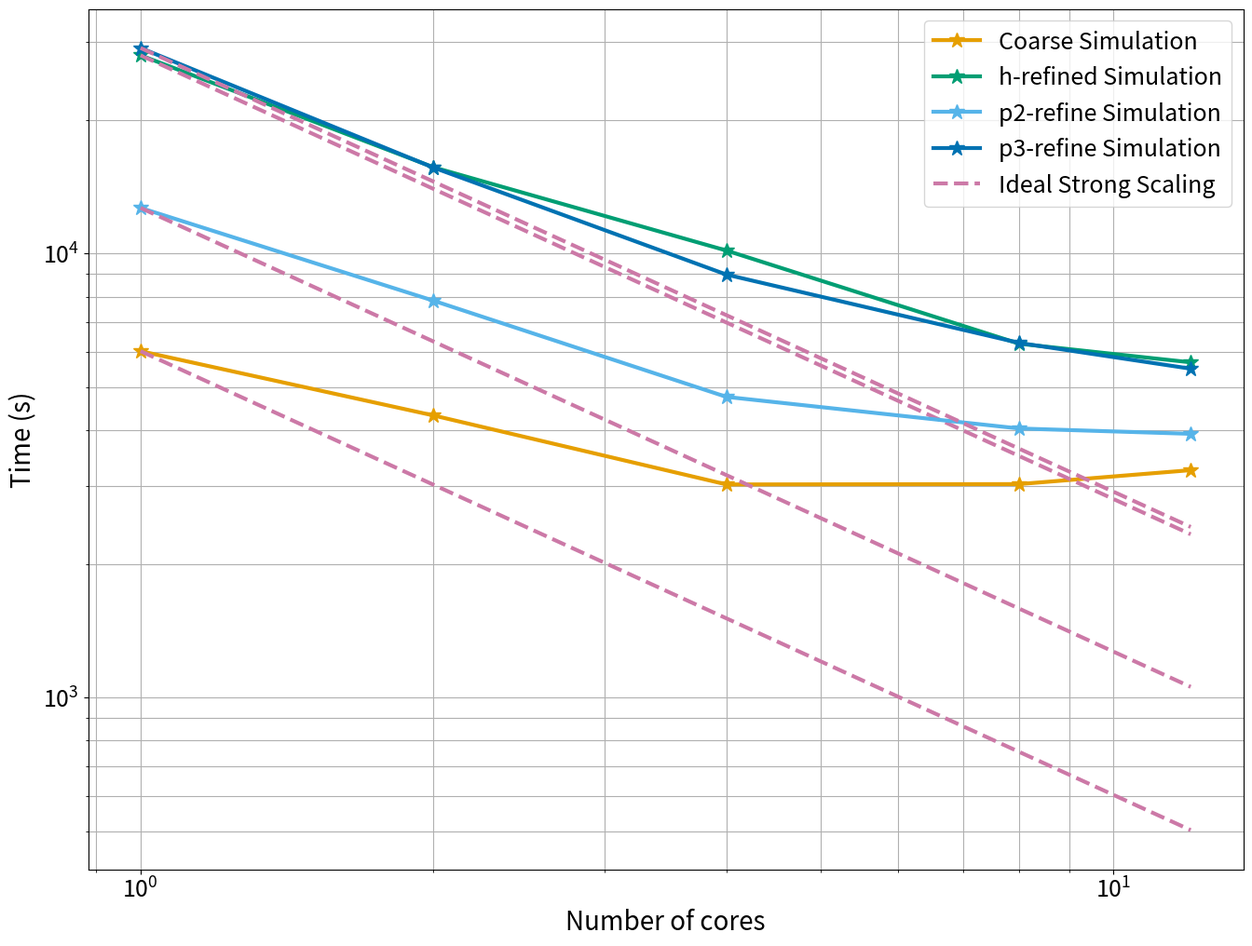
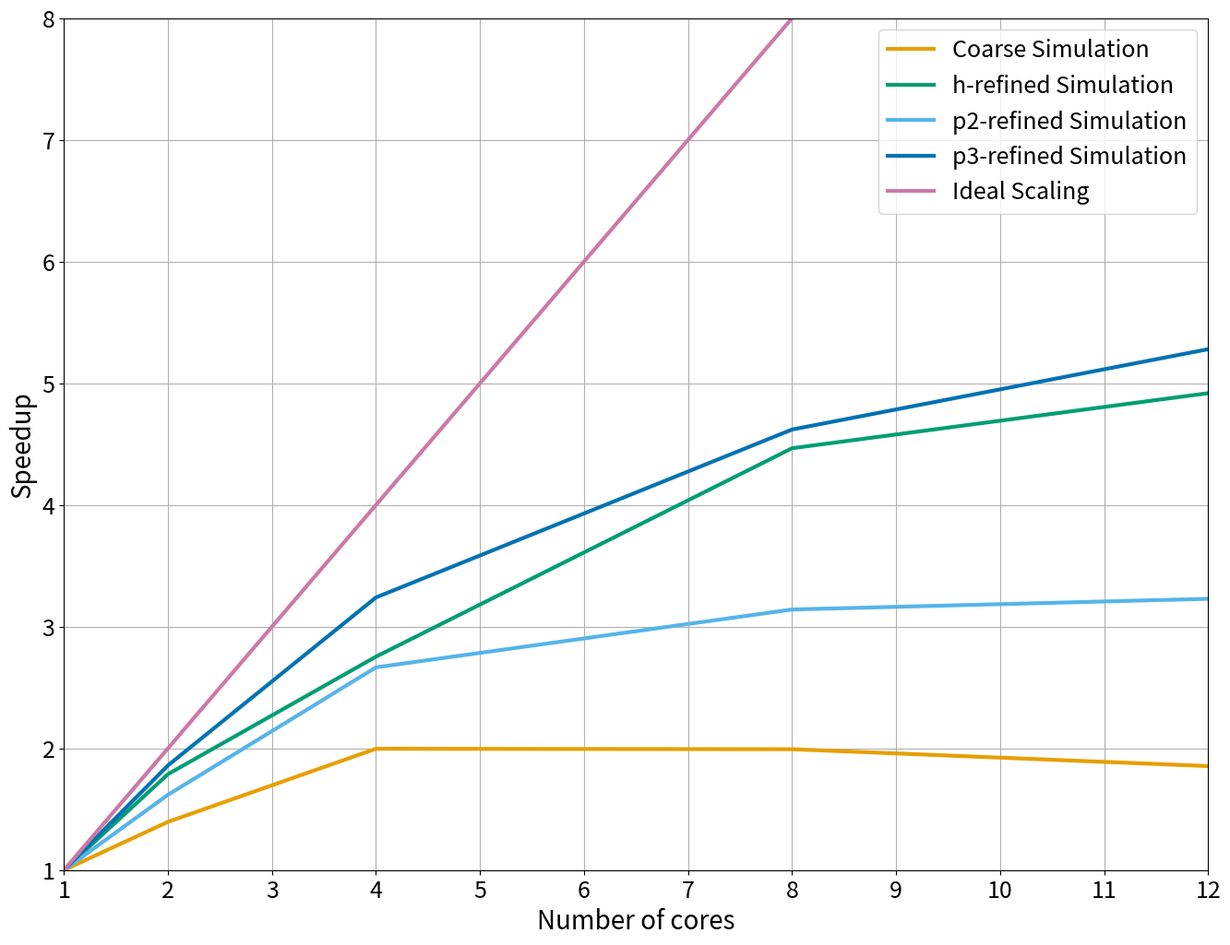
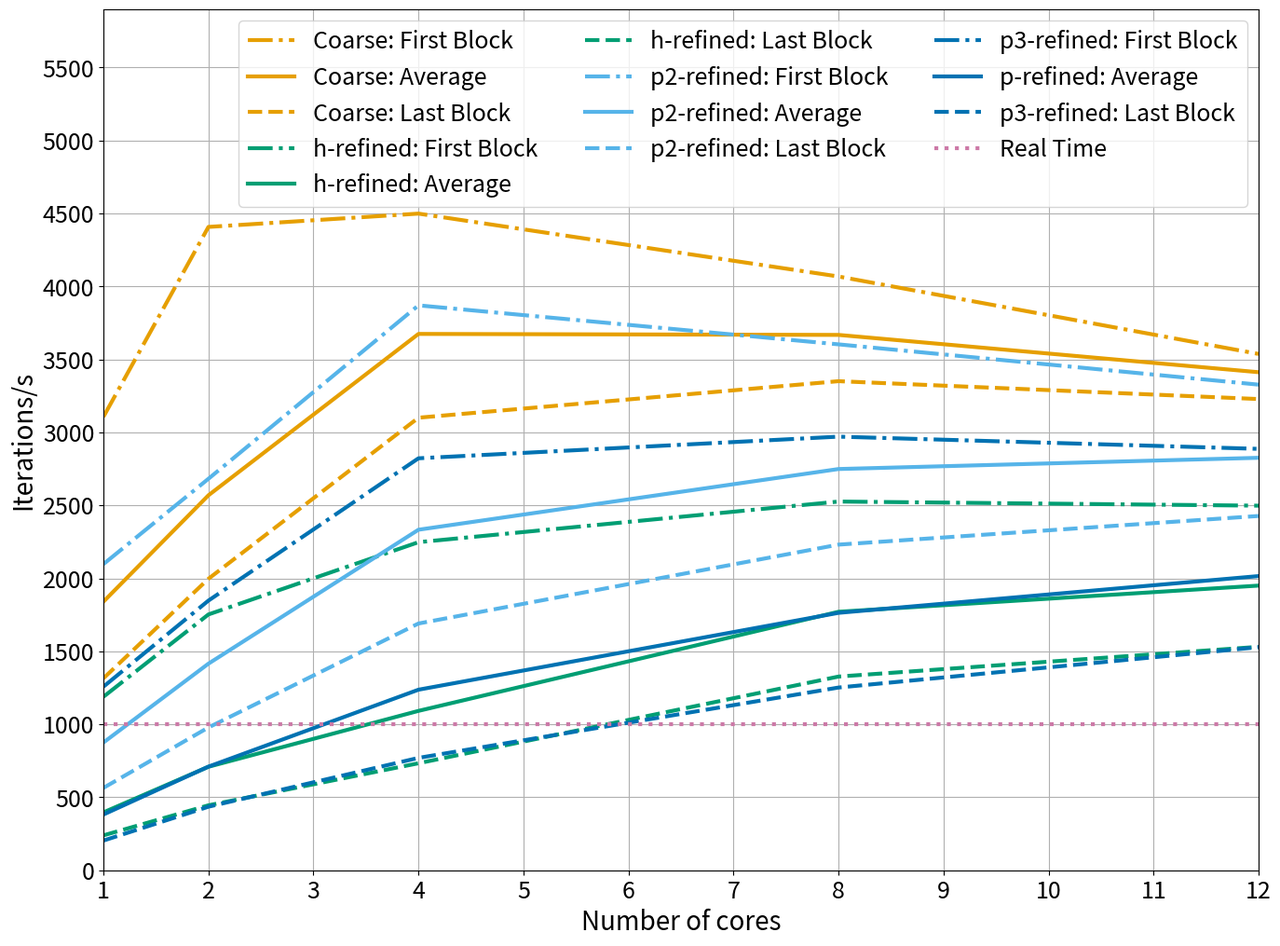
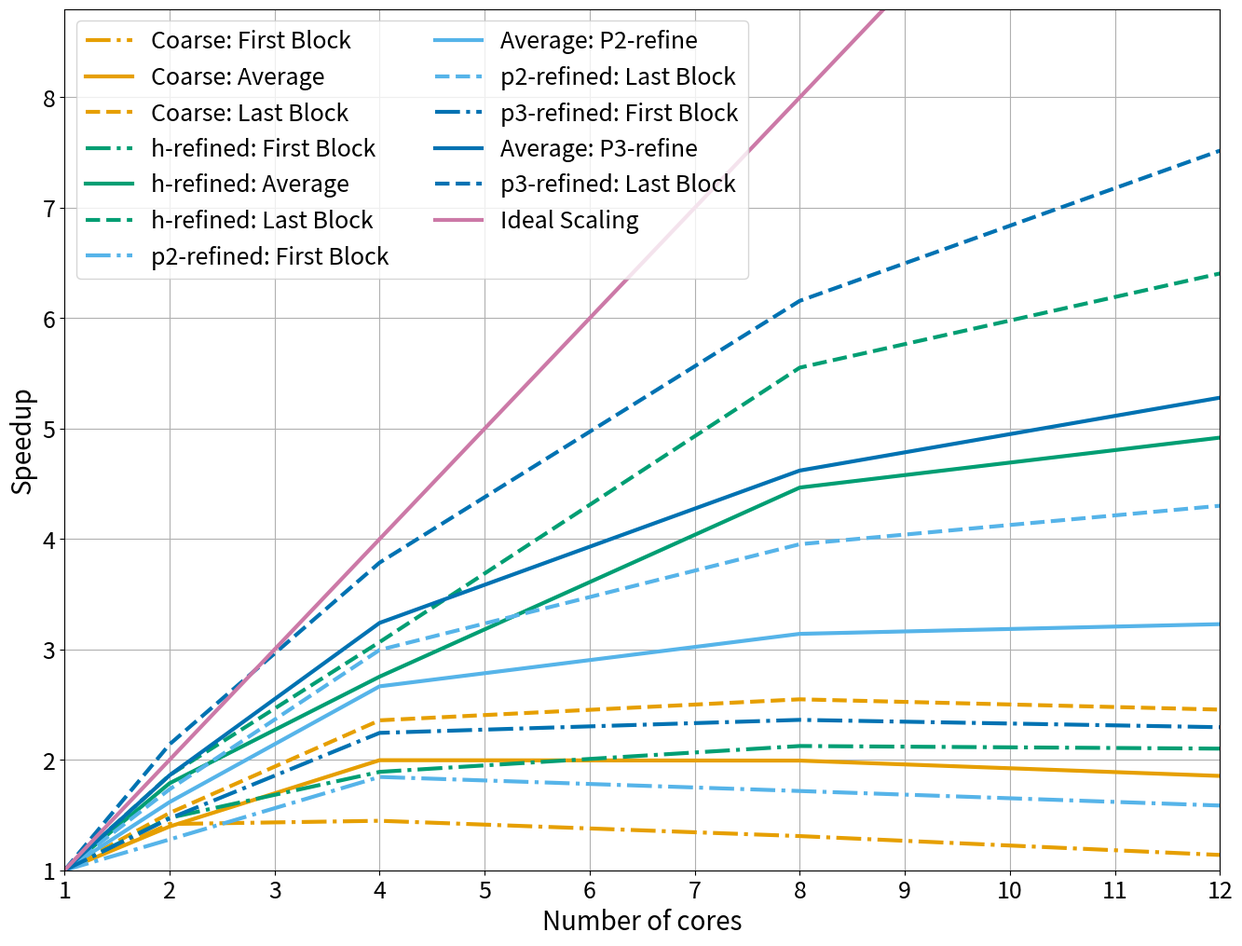

Write Python code to recreate these figures, in order.
#! /usr/bin/env python3

import matplotlib.pyplot as plt
from matplotlib.ticker import MultipleLocator
import numpy as np

colors = ['#E69F00', '#56B4E9', '#009E73', '#0072b2', '#CC79A7']
color_coarse = colors[0]
color_fine = colors[2]
color_p2 = colors[1]
color_p3 = colors[3]
color_ideal = colors[4]

n_procs = [1, 2, 4, 8, 12]

# Coarse Mesh
#------------
time_coarse = [6031.9, 4320.7, 3020.7, 3026.3, 3252.9]
time_coarse_0 = time_coarse[0]
ideal_strong_time_coarse = [time_coarse_0, time_coarse_0/2, time_coarse_0/4,
        time_coarse_0/8, time_coarse_0/12]

speedup_coarse = [time_coarse_0/x for x in time_coarse]
efficiency_coarse = [time_coarse_0/time_coarse_0, time_coarse_0/(time_coarse[1]*2),
        time_coarse_0/(time_coarse[2]*4), time_coarse_0/(time_coarse[3]*8),
        time_coarse_0/(time_coarse[4]*12)]

average_throughput_coarse = [1840.1, 2568.8, 3674.4, 3667.6, 3412.1]
realtime_throughput_coarse = [1000, 1000, 1000, 1000, 1000]
first_block_throughput_coarse = [3106.7, 4407.5, 4498.6, 4067.8, 3537.2]
last_block_throughput_coarse = [1314.9, 1996.9, 3100.4, 3350.6, 3228.2]
average_throughput_coarse_0 = average_throughput_coarse[0]
average_throughput_speedup_coarse = [x/average_throughput_coarse_0 for x in average_throughput_coarse]
first_throughput_coarse_0 = first_block_throughput_coarse[0]
first_block_throughput_speedup_coarse = [x/first_throughput_coarse_0 for x in first_block_throughput_coarse]
last_throughput_coarse_0 = last_block_throughput_coarse[0]
last_block_throughput_speedup_coarse = [x/last_throughput_coarse_0 for x in last_block_throughput_coarse]

eval_percent_coarse = [75.8, 66.6, 69.6, 60.9, 58.4]

# Fine Mesh
#----------
time_fine = [27993.6, 15656.3, 10166.0, 6267.9, 5691.6]
time_fine_0 = time_fine[0]
ideal_strong_time_fine = [time_fine_0, time_fine_0/2, time_fine_0/4,
        time_fine_0/8, time_fine_0/12]

speedup_fine = [time_fine_0/x for x in time_fine]
efficiency_fine = [time_fine_0/time_fine_0, time_fine_0/(time_fine[1]*2),
        time_fine_0/(time_fine[2]*4), time_fine_0/(time_fine[3]*8),
        time_fine_0/(time_fine[4]*12)]

average_throughput_fine = [396.5, 708.9, 1091.8, 1770.8, 1950.1]
first_block_throughput_fine = [1188.5, 1752.5, 2247.6, 2525.9, 2497.7]
last_block_throughput_fine = [239.0, 444.9, 733.0, 1327.0, 1530.8]
average_throughput_fine_0 = average_throughput_fine[0]
average_throughput_speedup_fine = [x/average_throughput_fine_0 for x in average_throughput_fine]
first_throughput_fine_0 = first_block_throughput_fine[0]
first_block_throughput_speedup_fine = [x/first_throughput_fine_0 for x in first_block_throughput_fine]
last_throughput_fine_0 = last_block_throughput_fine[0]
last_block_throughput_speedup_fine = [x/last_throughput_fine_0 for x in last_block_throughput_fine]

eval_percent_fine = [95.3, 90.7, 86.7, 77.5, 72.1]

# P2-Refinement
#--------------
time_p2 = [12682.6, 7836.5, 4757.7, 4037.8, 3927.9]
time_p2_0 = time_p2[0]
ideal_strong_time_p2 = [time_p2_0, time_p2_0/2, time_p2_0/4,
        time_p2_0/8, time_p2_0/12]

speedup_p2 = [time_p2_0/x for x in time_p2]
efficiency_p2 = [time_p2_0/time_p2_0, time_p2_0/(time_p2[1]*2),
        time_p2_0/(time_p2[2]*4), time_p2_0/(time_p2[3]*8),
        time_p2_0/(time_p2[4]*12)]

average_throughput_p2 = [875.1, 1415.3, 2332.9, 2748.8, 2825.7]
first_block_throughput_p2 = [2097.4, 2682.0, 3870.1, 3602.9, 3326.9]
last_block_throughput_p2 = [564.3, 978.2, 1690.4, 2230.8, 2427.2]
average_throughput_p2_0 = average_throughput_p2[0]
average_throughput_speedup_p2 = [x/average_throughput_p2_0 for x in average_throughput_p2]
first_throughput_p2_0 = first_block_throughput_p2[0]
first_block_throughput_speedup_p2 = [x/first_throughput_p2_0 for x in first_block_throughput_p2]
last_throughput_p2_0 = last_block_throughput_p2[0]
last_block_throughput_speedup_p2 = [x/last_throughput_p2_0 for x in last_block_throughput_p2]

eval_percent_fine = [87.8, 79.7, 79.2, 68.7, 64.2]

# P3-Refinement
#--------------
time_p3 = [29076.8, 15634.3, 8973.7, 6293.8, 5507.1]
time_p3_0 = time_p3[0]
ideal_strong_time_p3 = [time_p3_0, time_p3_0/2, time_p3_0/4,
        time_p3_0/8, time_p3_0/12]

speedup_p3 = [time_p3_0/x for x in time_p3]
efficiency_p3 = [time_p3_0/time_p3_0, time_p3_0/(time_p3[1]*2),
        time_p3_0/(time_p3[2]*4), time_p3_0/(time_p3[3]*8),
        time_p3_0/(time_p3[4]*12)]

average_throughput_p3 = [381.7, 709.9, 1236.9, 1763.5, 2015.4]
first_block_throughput_p3 = [1257.6, 1847.4, 2822.3, 2970.6, 2886.9]
last_block_throughput_p3 = [203.3, 435.2, 769.8, 1251.8, 1528.3]
average_throughput_p3_0 = average_throughput_p3[0]
average_throughput_speedup_p3 = [x/average_throughput_p3_0 for x in average_throughput_p3]
first_throughput_p3_0 = first_block_throughput_p3[0]
first_block_throughput_speedup_p3 = [x/first_throughput_p3_0 for x in first_block_throughput_p3]
last_throughput_p3_0 = last_block_throughput_p3[0]
last_block_throughput_speedup_p3 = [x/last_throughput_p3_0 for x in last_block_throughput_p3]

eval_percent_fine = [94.0, 91.9, 86.8, 76.5, 71.6]

######################
# PLOT PARAMETERS
######################

plt.rcParams['xtick.labelsize'] = 18
plt.rcParams['ytick.labelsize'] = 18

######################
# TIME
######################
fig, ax = plt.subplots(figsize=(16, 12), dpi = 100)
time_coarse_plt, = plt.loglog(n_procs, time_coarse, '*-', color = color_coarse, linewidth = 3, markersize = 12,
        label='Coarse Simulation')
ideal_strong_coarse_plt, = plt.loglog(n_procs, ideal_strong_time_coarse, '--',
        color = color_ideal, linewidth = 3, markersize = 12,
        label='Ideal Strong Scaling')
time_fine_plt, = plt.loglog(n_procs, time_fine, '*-', color = color_fine, linewidth = 3, markersize = 12,
        label='h-refined Simulation')
ideal_strong_fine_plt, = plt.loglog(n_procs, ideal_strong_time_fine, '--', color
        = color_ideal, linewidth = 3, markersize = 12,
        label='Ideal Strong Scaling')
time_p2_plt, = plt.loglog(n_procs, time_p2, '*-',  color = color_p2, linewidth = 3, markersize = 12,
        label='p2-refine Simulation')
ideal_strong_p2_plt, = plt.loglog(n_procs, ideal_strong_time_p2, '--', color =
        color_ideal, linewidth = 3, markersize = 12,
        label='Ideal Strong Scaling')
time_p3_plt, = plt.loglog(n_procs, time_p3, '*-',  color = color_p3, linewidth = 3, markersize = 12,
        label='p3-refine Simulation')
ideal_strong_p3_plt, = plt.loglog(n_procs, ideal_strong_time_p3, '--', color =
        color_ideal, linewidth = 3, markersize = 12,
        label='Ideal Strong Scaling')
ax.legend(handles=[time_coarse_plt, time_fine_plt, time_p2_plt, time_p3_plt, ideal_strong_coarse_plt], fontsize = 18)
plt.xlabel('Number of cores', fontsize = 20)
plt.ylabel('Time (s)', fontsize = 20)
ax.grid(which='both')
plt.savefig('dwell_rook_time.png')
#plt.show()
plt.clf()

######################
# SPEEDUP
#####################
fig, ax = plt.subplots(figsize=(16, 12), dpi = 100)
speedup_coarse_plt, = plt.plot(n_procs, speedup_coarse, '-', color =
        color_coarse, linewidth = 3, markersize = 12,
        label='Coarse Simulation')
speedup_fine_plt, = plt.plot(n_procs, speedup_fine, '-', color =
        color_fine, linewidth = 3, markersize = 12,
        label='h-refined Simulation')
speedup_p2_plt, = plt.plot(n_procs, speedup_p2, '-', color =
        color_p2, linewidth = 3, markersize = 12,
        label='p2-refined Simulation')
speedup_p3_plt, = plt.plot(n_procs, speedup_p3, '-', color =
        color_p3, linewidth = 3, markersize = 12,
        label='p3-refined Simulation')
ideal_speedup_plt, = plt.plot(n_procs, n_procs , '-', color = color_ideal, linewidth = 3, markersize = 12,
        label='Ideal Scaling')
plt.xlim(1, 12)
plt.ylim(1, 8)
plt.xticks(np.arange(1, 13, 1))
plt.yticks(np.arange(1, 9, 1))
ax.legend(handles=[speedup_coarse_plt, speedup_fine_plt, speedup_p2_plt, speedup_p3_plt, ideal_speedup_plt], fontsize = 18)
plt.xlabel('Number of cores', fontsize = 20)
plt.ylabel('Speedup', fontsize = 20)
ax.grid(which='both')
plt.savefig('dwell_rook_speedup.png')
#plt.show()
plt.clf()

######################
# THROUGHPUT
######################
fig, ax = plt.subplots(figsize=(16, 12), dpi = 100)

avg_coarse_plt, = plt.plot(n_procs, average_throughput_coarse, '-', color =
        color_coarse, linewidth = 3, markersize = 12,
        label='Coarse: Average')
first_coarse_plt, = plt.plot(n_procs, first_block_throughput_coarse, '-.', color
        = color_coarse, linewidth = 3, 
        markersize = 12, label='Coarse: First Block')
last_coarse_plt, = plt.plot(n_procs, last_block_throughput_coarse, '--', color =
        color_coarse, linewidth = 3, 
        markersize = 12, label='Coarse: Last Block')

avg_fine_plt, = plt.plot(n_procs, average_throughput_fine, '-', color =
        color_fine, linewidth = 3, markersize = 12,
        label='h-refined: Average')
first_fine_plt, = plt.plot(n_procs, first_block_throughput_fine, '-.', color =
        color_fine, linewidth = 3, 
        markersize = 12, label='h-refined: First Block')
last_fine_plt, = plt.plot(n_procs, last_block_throughput_fine, '--', color =
        color_fine, linewidth = 3, 
        markersize = 12, label='h-refined: Last Block')

avg_p2_plt, = plt.plot(n_procs, average_throughput_p2, '-', color =
        color_p2, linewidth = 3, markersize = 12,
        label='p2-refined: Average')
first_p2_plt, = plt.plot(n_procs, first_block_throughput_p2, '-.',
        color = color_p2, linewidth = 3, 
        markersize = 12, label='p2-refined: First Block')
last_p2_plt, = plt.plot(n_procs, last_block_throughput_p2, '--', color
        = color_p2, linewidth = 3, 
        markersize = 12, label='p2-refined: Last Block')

avg_p3_plt, = plt.plot(n_procs, average_throughput_p3, '-', color =
        color_p3, linewidth = 3, markersize = 12,
        label='p-refined: Average')
first_p3_plt, = plt.plot(n_procs, first_block_throughput_p3, '-.',
        color = color_p3, linewidth = 3, 
        markersize = 12, label='p3-refined: First Block')
last_p3_plt, = plt.plot(n_procs, last_block_throughput_p3, '--', color
        = color_p3, linewidth = 3, 
        markersize = 12, label='p3-refined: Last Block')

realtime_coarse_plt, = plt.plot(n_procs, realtime_throughput_coarse, ':', color
        = color_ideal, linewidth = 3, markersize = 12, label='Real Time')
ax.legend(handles=[first_coarse_plt, avg_coarse_plt, last_coarse_plt,
    first_fine_plt, avg_fine_plt, last_fine_plt, first_p2_plt, avg_p2_plt,
    last_p2_plt, first_p3_plt, avg_p3_plt, last_p3_plt, realtime_coarse_plt], ncols = 3, fontsize = 18)
#plt.title('Throughput' , fontsize = 20)
plt.xlabel('Number of cores', fontsize = 20)
plt.ylabel('Iterations/s', fontsize = 20)
plt.xlim(1, 12)
plt.ylim(0, 5900)
ax.xaxis.set_major_locator(MultipleLocator(1))
ax.yaxis.set_major_locator(MultipleLocator(500))
ax.grid(True)
plt.savefig('dwell_rook_throughput.png')
#plt.show()
plt.clf()

######################
# THROUGHPUT SPEEDUP
######################
fig, ax = plt.subplots(figsize=(16, 12), dpi = 100)

avg_speedup_coarse_plt, = plt.plot(n_procs, average_throughput_speedup_coarse, '-', color =
        color_coarse, linewidth = 3, markersize = 12,
        label='Coarse: Average')
first_speedup_coarse_plt, = plt.plot(n_procs, first_block_throughput_speedup_coarse, '-.', color
        = color_coarse, linewidth = 3, 
        markersize = 12, label='Coarse: First Block')
last_speedup_coarse_plt, = plt.plot(n_procs, last_block_throughput_speedup_coarse, '--', color =
        color_coarse, linewidth = 3, 
        markersize = 12, label='Coarse: Last Block')

avg_speedup_fine_plt, = plt.plot(n_procs, average_throughput_speedup_fine, '-', color =
        color_fine, linewidth = 3, markersize = 12,
        label='h-refined: Average')
first_speedup_fine_plt, = plt.plot(n_procs, first_block_throughput_speedup_fine, '-.', color =
        color_fine, linewidth = 3, 
        markersize = 12, label='h-refined: First Block')
last_speedup_fine_plt, = plt.plot(n_procs, last_block_throughput_speedup_fine, '--', color =
        color_fine, linewidth = 3, 
        markersize = 12, label='h-refined: Last Block')

avg_speedup_p2_plt, = plt.plot(n_procs, average_throughput_speedup_p2, '-', color =
        color_p2, linewidth = 3, markersize = 12,
        label='Average: P2-refine')
first_speedup_p2_plt, = plt.plot(n_procs, first_block_throughput_speedup_p2, '-.',
        color = color_p2, linewidth = 3, 
        markersize = 12, label='p2-refined: First Block')
last_speedup_p2_plt, = plt.plot(n_procs, last_block_throughput_speedup_p2, '--', color
        = color_p2, linewidth = 3, 
        markersize = 12, label='p2-refined: Last Block')

avg_speedup_p3_plt, = plt.plot(n_procs, average_throughput_speedup_p3, '-', color =
        color_p3, linewidth = 3, markersize = 12,
        label='Average: P3-refine')
first_speedup_p3_plt, = plt.plot(n_procs, first_block_throughput_speedup_p3, '-.',
        color = color_p3, linewidth = 3, 
        markersize = 12, label='p3-refined: First Block')
last_speedup_p3_plt, = plt.plot(n_procs, last_block_throughput_speedup_p3, '--', color
        = color_p3, linewidth = 3, 
        markersize = 12, label='p3-refined: Last Block')
ideal_speedup_plt, = plt.plot(n_procs, n_procs , '-', color = color_ideal, linewidth = 3, markersize = 12,
        label='Ideal Scaling')

plt.xlim(1, 12)
plt.ylim(1, 8.8)
plt.xticks(np.arange(1, 13, 1))
plt.yticks(np.arange(1, 9, 1))
ax.legend(handles=[first_speedup_coarse_plt, avg_speedup_coarse_plt, last_speedup_coarse_plt,
    first_speedup_fine_plt, avg_speedup_fine_plt, last_speedup_fine_plt, first_speedup_p2_plt, avg_speedup_p2_plt,
    last_speedup_p2_plt, first_speedup_p3_plt, avg_speedup_p3_plt, last_speedup_p3_plt, ideal_speedup_plt],  ncols = 2, fontsize = 18)
#plt.title('Throughput' , fontsize = 20)
plt.xlabel('Number of cores', fontsize = 20)
plt.ylabel('Speedup', fontsize = 20)
plt.xlim(1, 12)
#plt.ylim(0, 4800)
ax.xaxis.set_major_locator(MultipleLocator(1))
ax.yaxis.set_major_locator(MultipleLocator(1))
ax.grid(True)
plt.savefig('dwell_rook_throughput_speedup.png')
#plt.show()
plt.clf()
